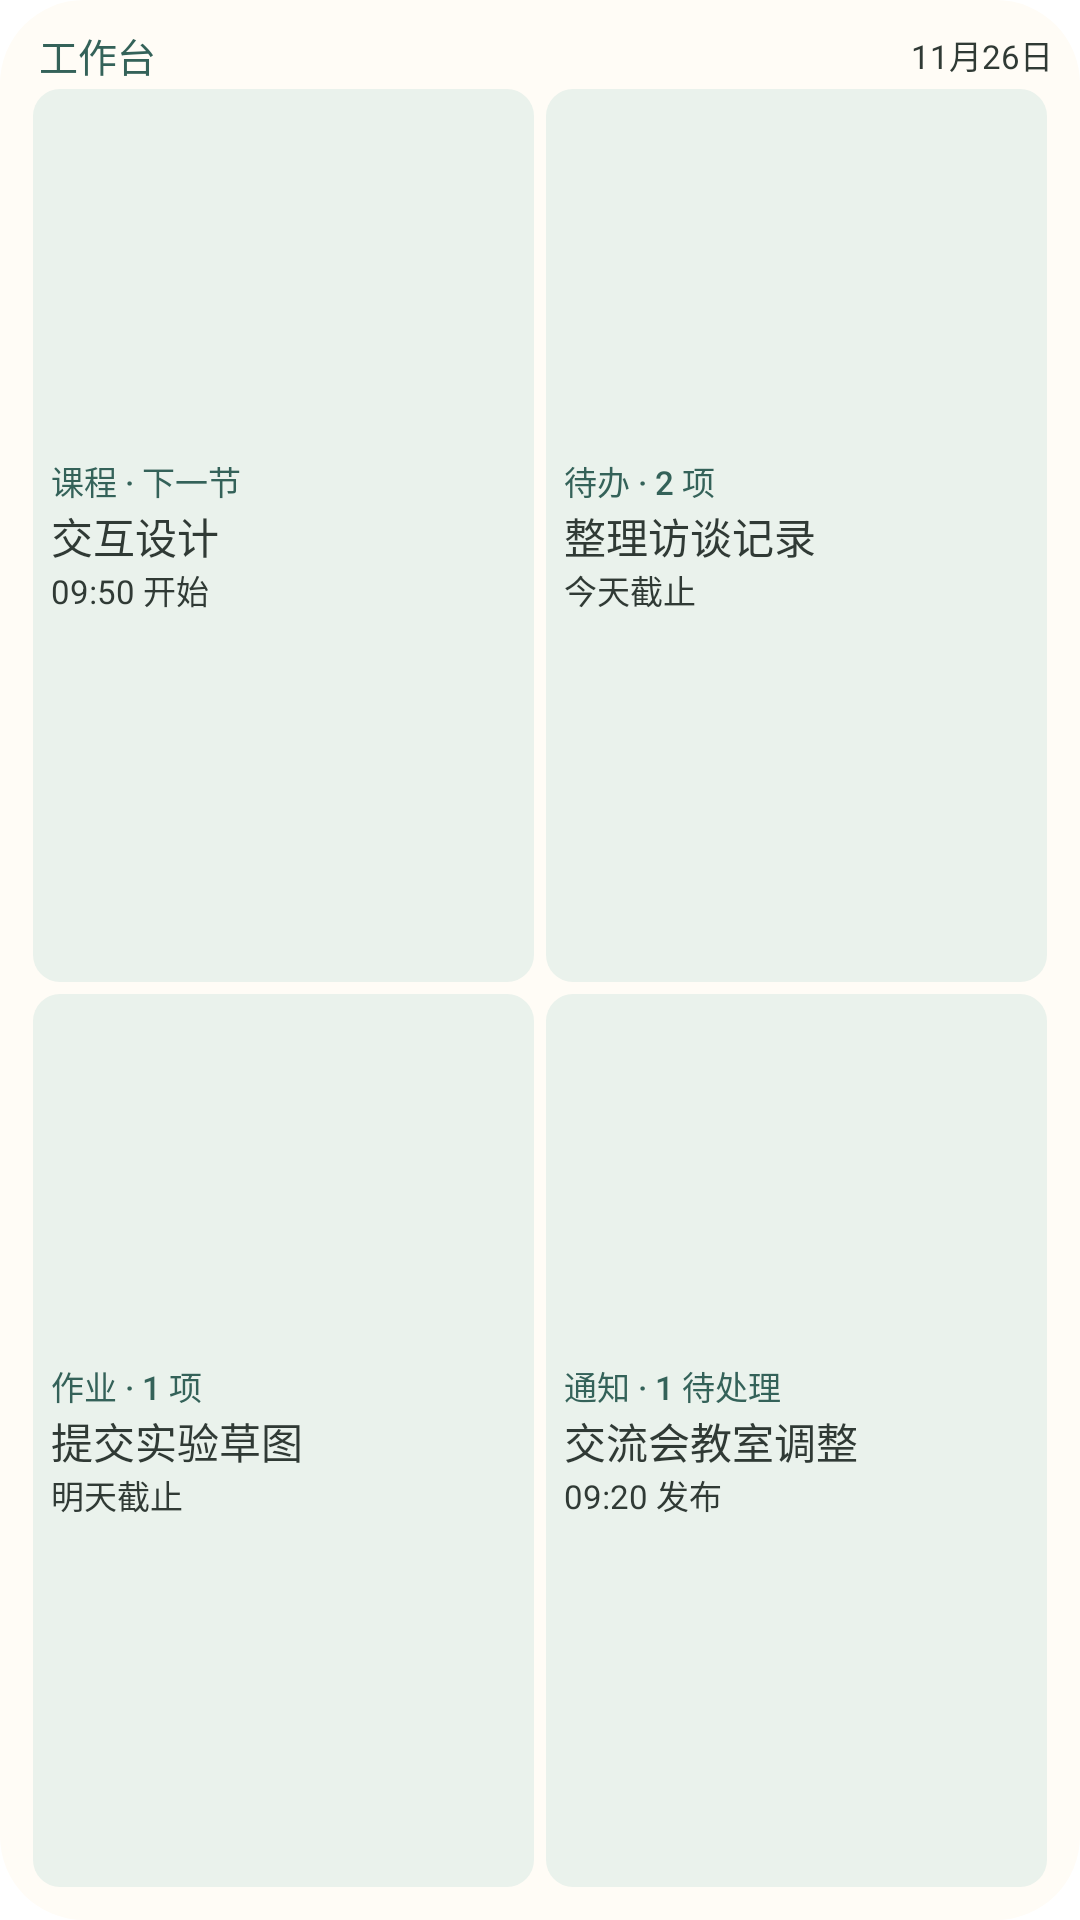

Here is an Android app screen rendered from its layout file. Give the layout XML and the strings, colors and styles it references.
<!-- AndroidManifest.xml: application theme Theme.ClassTools -->
<!-- res/layout/widget_preview_workbench.xml -->
<LinearLayout xmlns:android="http://schemas.android.com/apk/res/android" android:layout_width="match_parent" android:layout_height="match_parent" android:orientation="vertical" android:padding="9dp" android:background="@drawable/widget_paper_shape">
    <LinearLayout android:layout_width="match_parent" android:layout_height="wrap_content" android:orientation="horizontal" android:gravity="center_vertical">
        <TextView android:layout_width="0dp" android:layout_height="wrap_content" android:text="工作台" android:textSize="13sp" android:textColor="@color/widget_accent" android:includeFontPadding="false" android:singleLine="true" android:ellipsize="end" android:fontFamily="sans-serif-medium" android:layout_weight="1" android:paddingStart="4dp" />
        <TextView android:layout_width="wrap_content" android:layout_height="wrap_content" android:text="11月26日" android:textSize="11sp" android:textColor="@color/widget_ink" android:includeFontPadding="false" android:singleLine="true" android:ellipsize="end" android:fontFamily="sans-serif" />
    </LinearLayout>
    <LinearLayout android:layout_width="match_parent" android:layout_height="0dp" android:layout_weight="1" android:orientation="horizontal">
        <LinearLayout android:layout_width="0dp" android:layout_height="match_parent" android:layout_weight="1" android:orientation="vertical" android:background="@drawable/widget_band_shape" android:padding="6dp" android:layout_margin="2dp" android:gravity="center_vertical">
            <TextView android:layout_width="match_parent" android:layout_height="wrap_content" android:text="课程 · 下一节" android:textSize="11sp" android:textColor="@color/widget_accent" android:includeFontPadding="false" android:singleLine="true" android:ellipsize="end" android:fontFamily="sans-serif-medium" />
            <TextView android:layout_width="match_parent" android:layout_height="wrap_content" android:text="交互设计" android:textSize="14sp" android:textColor="@color/widget_ink" android:includeFontPadding="false" android:singleLine="true" android:ellipsize="end" android:fontFamily="sans-serif-medium" />
            <TextView android:layout_width="match_parent" android:layout_height="wrap_content" android:text="09:50 开始" android:textSize="11sp" android:textColor="@color/widget_ink" android:includeFontPadding="false" android:singleLine="true" android:ellipsize="end" android:fontFamily="sans-serif" />
        </LinearLayout>
        <LinearLayout android:layout_width="0dp" android:layout_height="match_parent" android:layout_weight="1" android:orientation="vertical" android:background="@drawable/widget_band_shape" android:padding="6dp" android:layout_margin="2dp" android:gravity="center_vertical">
            <TextView android:layout_width="match_parent" android:layout_height="wrap_content" android:text="待办 · 2 项" android:textSize="11sp" android:textColor="@color/widget_accent" android:includeFontPadding="false" android:singleLine="true" android:ellipsize="end" android:fontFamily="sans-serif-medium" />
            <TextView android:layout_width="match_parent" android:layout_height="wrap_content" android:text="整理访谈记录" android:textSize="14sp" android:textColor="@color/widget_ink" android:includeFontPadding="false" android:singleLine="true" android:ellipsize="end" android:fontFamily="sans-serif-medium" />
            <TextView android:layout_width="match_parent" android:layout_height="wrap_content" android:text="今天截止" android:textSize="11sp" android:textColor="@color/widget_ink" android:includeFontPadding="false" android:singleLine="true" android:ellipsize="end" android:fontFamily="sans-serif" />
        </LinearLayout>
    </LinearLayout>
    <LinearLayout android:layout_width="match_parent" android:layout_height="0dp" android:layout_weight="1" android:orientation="horizontal">
        <LinearLayout android:layout_width="0dp" android:layout_height="match_parent" android:layout_weight="1" android:orientation="vertical" android:background="@drawable/widget_band_shape" android:padding="6dp" android:layout_margin="2dp" android:gravity="center_vertical">
            <TextView android:layout_width="match_parent" android:layout_height="wrap_content" android:text="作业 · 1 项" android:textSize="11sp" android:textColor="@color/widget_accent" android:includeFontPadding="false" android:singleLine="true" android:ellipsize="end" android:fontFamily="sans-serif-medium" />
            <TextView android:layout_width="match_parent" android:layout_height="wrap_content" android:text="提交实验草图" android:textSize="14sp" android:textColor="@color/widget_ink" android:includeFontPadding="false" android:singleLine="true" android:ellipsize="end" android:fontFamily="sans-serif-medium" />
            <TextView android:layout_width="match_parent" android:layout_height="wrap_content" android:text="明天截止" android:textSize="11sp" android:textColor="@color/widget_ink" android:includeFontPadding="false" android:singleLine="true" android:ellipsize="end" android:fontFamily="sans-serif" />
        </LinearLayout>
        <LinearLayout android:layout_width="0dp" android:layout_height="match_parent" android:layout_weight="1" android:orientation="vertical" android:background="@drawable/widget_band_shape" android:padding="6dp" android:layout_margin="2dp" android:gravity="center_vertical">
            <TextView android:layout_width="match_parent" android:layout_height="wrap_content" android:text="通知 · 1 待处理" android:textSize="11sp" android:textColor="@color/widget_accent" android:includeFontPadding="false" android:singleLine="true" android:ellipsize="end" android:fontFamily="sans-serif-medium" />
            <TextView android:layout_width="match_parent" android:layout_height="wrap_content" android:text="交流会教室调整" android:textSize="14sp" android:textColor="@color/widget_ink" android:includeFontPadding="false" android:singleLine="true" android:ellipsize="end" android:fontFamily="sans-serif-medium" />
            <TextView android:layout_width="match_parent" android:layout_height="wrap_content" android:text="09:20 发布" android:textSize="11sp" android:textColor="@color/widget_ink" android:includeFontPadding="false" android:singleLine="true" android:ellipsize="end" android:fontFamily="sans-serif" />
        </LinearLayout>
    </LinearLayout>
</LinearLayout>
<!-- resources referenced by this layout -->
<resources>
  <color name="widget_accent">#346259</color>
  <color name="widget_ink">#303A35</color>
  <!-- drawable widget_band_shape (drawable) -->
  <shape xmlns:android="http://schemas.android.com/apk/res/android" android:shape="rectangle">
      <solid android:color="@color/widget_band" />
      <corners android:radius="9dp" />
  </shape>
  <!-- drawable widget_paper_shape (drawable) -->
  <shape xmlns:android="http://schemas.android.com/apk/res/android" android:shape="rectangle">
      <solid android:color="@color/widget_paper" />
      <corners android:radius="@dimen/ct_widget_radius" />
  </shape>
  <color name="widget_band">#EAF2EC</color>
  <color name="widget_paper">#FFFCF6</color>
  <dimen name="ct_widget_radius">20dp</dimen>
</resources>
